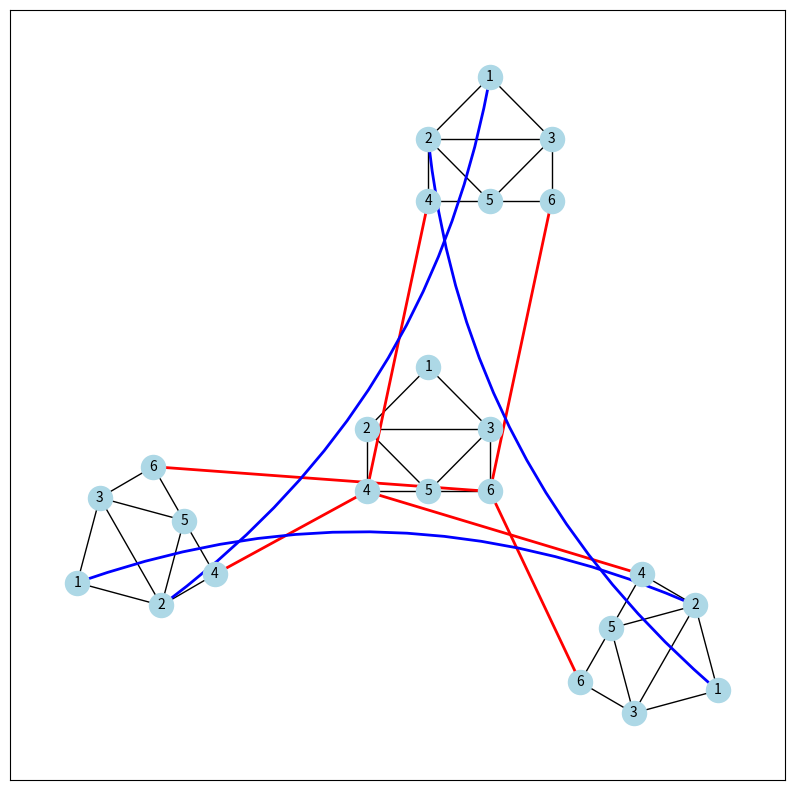

Generate this figure with matplotlib:
import matplotlib.pyplot as plt
import networkx as nx
import numpy as np

base_pos = {
    1: (1, 2), 2: (0, 1), 3: (2, 1), 4: (0, 0),
    5: (1, 0), 6: (2, 0)
}

num_graphs = 4
radius = num_graphs

graphs = [nx.Graph() for _ in range(num_graphs)]

edges = [
    (1, 2), (1, 3), (2, 3), (2, 4), (2, 5),
    (4, 5), (3, 5), (3, 6), (5, 6)
]

for g in graphs:
    g.add_nodes_from(range(1, 7))
    g.add_edges_from(edges)

center_x = np.mean([coord[0] for coord in base_pos.values()])
center_y = np.mean([coord[1] for coord in base_pos.values()])
central_graph_pos = {node: (base_pos[node][0] - center_x, base_pos[node][1] - center_y) for node in base_pos}
combined_pos = {}
combined_pos.update({(0, node): coord for node, coord in central_graph_pos.items()})

for i in range(1, num_graphs):
    angle = -360 / (num_graphs - 1) * (i - 1) + 90
    shift_x = radius * np.cos(np.radians(angle))
    shift_y = radius * np.sin(np.radians(angle))

    graph_pos = {}
    for node, (x, y) in base_pos.items():
        graph_pos[node] = (x + shift_x, y + shift_y)

    rotation_angle_deg = -360 / (num_graphs - 1) * (i - 1)
    rotated_graph_pos = {}
    for node, (x, y) in graph_pos.items():
        centered_x = x - shift_x
        centered_y = y - shift_y
        rotated_x = centered_x * np.cos(np.radians(rotation_angle_deg)) - centered_y * np.sin(
            np.radians(rotation_angle_deg))
        rotated_y = centered_x * np.sin(np.radians(rotation_angle_deg)) + centered_y * np.cos(
            np.radians(rotation_angle_deg))
        rotated_graph_pos[node] = (rotated_x + shift_x, rotated_y + shift_y)

    combined_pos.update({(i, node): coord for node, coord in rotated_graph_pos.items()})

combined_graph = nx.Graph()
for i, g in enumerate(graphs):
    relabeled_nodes = {node: (i, node) for node in g.nodes}
    nx.relabel_nodes(g, relabeled_nodes, copy=False)
    combined_graph = nx.compose(combined_graph, g)

# Modified regular connections
regular_edges = []
for i in range(1, num_graphs):
    combined_graph.add_edge((0, 4), (i, 4))
    combined_graph.add_edge((0, 6), (i, 6))
    regular_edges.append(((0, 4), (i, 4)))
    regular_edges.append(((0, 6), (i, 6)))

# Modified irregular connections between neighbors
irregular_edges = []
if num_graphs > 2:
    for i in range(1, num_graphs - 1):
        combined_graph.add_edge((i, 2), (i + 1, 1))
        irregular_edges.append(((i, 2), (i + 1, 1)))
    combined_graph.add_edge((num_graphs - 1, 2), (1, 1))
    irregular_edges.append(((num_graphs - 1, 2), (1, 1)))

plt.figure(figsize=(10, 10))
nx.draw_networkx_nodes(combined_graph, combined_pos, node_color="lightblue", node_size=300)

internal_edges = [(u, v) for u, v in combined_graph.edges if u[0] == v[0]]
nx.draw_networkx_edges(
    combined_graph, combined_pos, edgelist=internal_edges, edge_color="black", width=1,
)

nx.draw_networkx_edges(
    combined_graph, combined_pos, edgelist=regular_edges, edge_color="red", width=2,
)

nx.draw_networkx_edges(
    combined_graph, combined_pos, edgelist=irregular_edges, edge_color="blue",
    width=2, arrows=True, arrowstyle="-",
    connectionstyle="arc3,rad=0.2",
)

nx.draw_networkx_labels(
    combined_graph, combined_pos, {node: str(node[1]) for node in combined_graph.nodes}, font_size=10
)

diameter = nx.diameter(combined_graph)
average_diameter = round(nx.average_shortest_path_length(combined_graph), 2)
degree = max(dict(combined_graph.degree()).values())
cost = combined_graph.number_of_edges()
topological_traffic = round((2 * average_diameter) / degree, 2)

print("Топологічні характеристики графа:")
print(f"Кластери: {num_graphs}")
print(f"Вершини: {combined_graph.number_of_nodes()}")
print(f"Діаметр: {diameter}")
print(f"Середній діаметр: {average_diameter}")
print(f"Максимальний ступінь: {degree}")
print(f"Вартість (кількість ребер): {cost}")
print(f"Топологічний трафік: {topological_traffic}")
plt.show()
